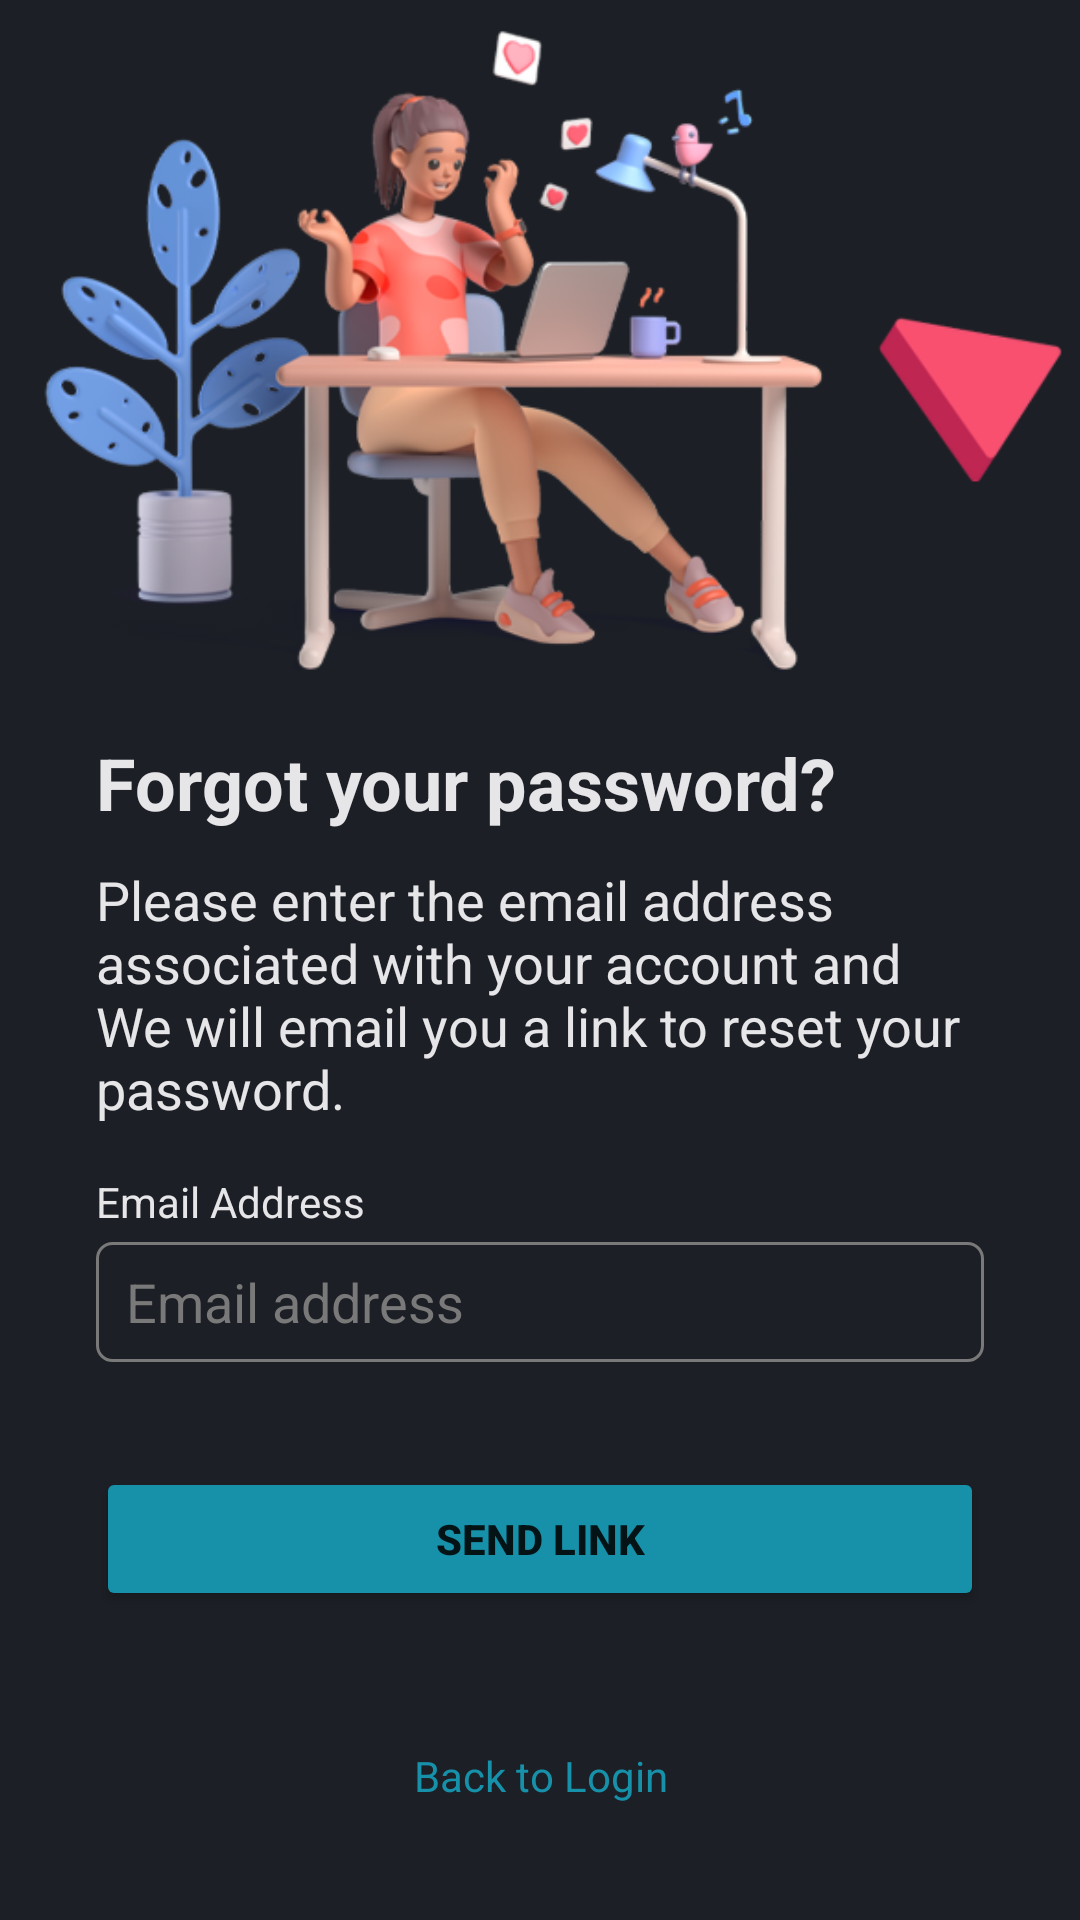

Layout XML and referenced resources for this Android screen:
<!-- AndroidManifest.xml: application theme Theme.CMSApp -->
<!-- res/layout/fragment_forgot_password.xml -->
<?xml version="1.0" encoding="utf-8"?>
<androidx.constraintlayout.widget.ConstraintLayout
    xmlns:android="http://schemas.android.com/apk/res/android"
    xmlns:app="http://schemas.android.com/apk/res-auto"
    xmlns:tools="http://schemas.android.com/tools"
    android:id="@+id/fragment_login_layout"
    android:layout_width="match_parent"
    android:layout_height="match_parent"
    android:background="@color/AUOPrimaryDark">

    <ImageView
        android:id="@+id/fragment_forgot_password_logo"
        android:layout_width="match_parent"
        android:layout_height="wrap_content"
        android:adjustViewBounds="true"
        android:src="@mipmap/ic_login_logo"
        app:layout_constraintTop_toTopOf="parent"
        />

    <TextView
        android:id="@+id/fragment_forgot_password_title"
        android:layout_width="match_parent"
        android:layout_height="35dp"
        android:layout_marginTop="8dp"
        android:layout_marginHorizontal="32dp"
        android:text="@string/fragment_forgot_password_title"
        android:textColor="@color/auo_text"
        android:textSize="24sp"
        android:textStyle="bold"
        app:layout_constraintTop_toBottomOf="@id/fragment_forgot_password_logo"
        />

    <TextView
        android:id="@+id/fragment_forgot_password_text"
        android:layout_width="match_parent"
        android:layout_height="wrap_content"
        android:layout_marginTop="8dp"
        android:layout_marginHorizontal="32dp"
        android:text="@string/fragment_forgot_password_text"
        android:textColor="@color/auo_text"
        android:textSize="18sp"
        app:layout_constraintTop_toBottomOf="@id/fragment_forgot_password_title"
        />

    <TextView
        android:id="@+id/fragment_forgot_password_label_email"
        android:layout_width="match_parent"
        android:layout_height="wrap_content"
        android:layout_marginTop="16dp"
        android:layout_marginHorizontal="32dp"
        android:text="@string/fragment_forgot_password_label_email"
        android:textColor="@color/auo_text"
        android:textSize="14sp"
        app:layout_constraintTop_toBottomOf="@id/fragment_forgot_password_text"
        />

    <EditText
        android:id="@+id/fragment_forgot_password_input_email"
        android:layout_width="match_parent"
        android:layout_height="40dp"
        android:layout_marginTop="4dp"
        android:layout_marginHorizontal="32dp"
        android:paddingHorizontal="10dp"
        android:hint="@string/fragment_forgot_password_hint_email"
        android:inputType="textPersonName"
        android:background="@drawable/edit_text_normal"
        android:textColor="@color/auo_text"
        android:textColorHint="@color/gray_500"
        app:layout_constraintTop_toBottomOf="@id/fragment_forgot_password_label_email"
        />

    <TextView
        android:id="@+id/fragment_forgot_password_email_error"
        android:layout_width="wrap_content"
        android:layout_height="wrap_content"
        android:layout_marginTop="4dp"
        android:layout_marginLeft="36dp"
        android:textColor="@color/error_color"
        android:textSize="14sp"
        app:layout_constraintTop_toBottomOf="@id/fragment_forgot_password_input_email"
        app:layout_constraintLeft_toLeftOf="parent"
        />

    <Button
        android:id="@+id/fragment_forgot_password_button_send_link"
        android:layout_width="match_parent"
        android:layout_height="48dp"
        android:layout_marginTop="12dp"
        android:layout_marginHorizontal="32dp"
        android:backgroundTint="@color/AUOSecondary"
        android:textStyle="bold"
        android:text="@string/fragment_forgot_password_button_send_link"
        app:layout_constraintTop_toBottomOf="@id/fragment_forgot_password_email_error"
        />

    <TextView
        android:id="@+id/fragment_forgot_password_label_back_to_login"
        android:layout_width="match_parent"
        android:layout_height="48dp"
        android:layout_marginBottom="24dp"
        android:layout_marginHorizontal="32dp"
        android:gravity="center"
        android:text="@string/fragment_forgot_password_back_to_login"
        android:textColor="@color/AUOSecondary"
        android:textSize="14sp"
        app:layout_constraintBottom_toBottomOf="parent"
        />



</androidx.constraintlayout.widget.ConstraintLayout>
<!-- resources referenced by this layout -->
<resources>
  <color name="AUOPrimaryDark">#1C1F25</color>
  <color name="AUOSecondary">#1790A9</color>
  <color name="auo_text">#E6E5E8</color>
  <color name="error_color">#C01A00</color>
  <color name="gray_500">#797979</color>
  <!-- drawable edit_text_normal (drawable) -->
  <?xml version="1.0" encoding="utf-8"?>
  <shape xmlns:android="http://schemas.android.com/apk/res/android">
      <stroke
          android:width="1dp"
          android:color="@color/gray_500" />
  
      <corners
          android:bottomRightRadius="5dp"
          android:bottomLeftRadius="5dp"
          android:topLeftRadius="5dp"
          android:topRightRadius="5dp" />
  </shape>
  <!-- mipmap ic_login_logo: png bitmap (mipmap-hdpi, 54185 bytes) -->
  <string name="fragment_forgot_password_back_to_login">Back to Login</string>
  <string name="fragment_forgot_password_button_send_link">Send Link</string>
  <string name="fragment_forgot_password_hint_email">Email address</string>
  <string name="fragment_forgot_password_label_email">Email Address</string>
  <string name="fragment_forgot_password_text">Please enter the email address associated with your account and We will email you a link to reset your password.</string>
  <string name="fragment_forgot_password_title">Forgot your password?</string>
  <style name="Theme.CMSApp" parent="Theme.MaterialComponents.DayNight.DarkActionBar">
          
          <item name="colorPrimary">@color/AUOPrimary</item>
          <item name="colorPrimaryVariant">@color/AUOPrimaryDark</item>
          <item name="colorOnPrimary">@color/white</item>
          
          <item name="colorSecondary">@color/AUOSecondary</item>
          <item name="colorSecondaryVariant">@color/AUOPrimaryDark</item>
          <item name="colorOnSecondary">@color/black</item>
          
          <item name="android:statusBarColor">?attr/colorPrimaryVariant</item>
          
          <item name="snackbarStyle">@style/MySnackBarStyle</item>
      </style>
  <color name="AUOPrimary">#20232A</color>
  <color name="white">#FFFFFFFF</color>
  <color name="black">#FF000000</color>
  <style name="MySnackBarStyle" parent="Widget.MaterialComponents.Snackbar">
          <item name="android:background">@color/AUOPrimary</item>
      </style>
</resources>
